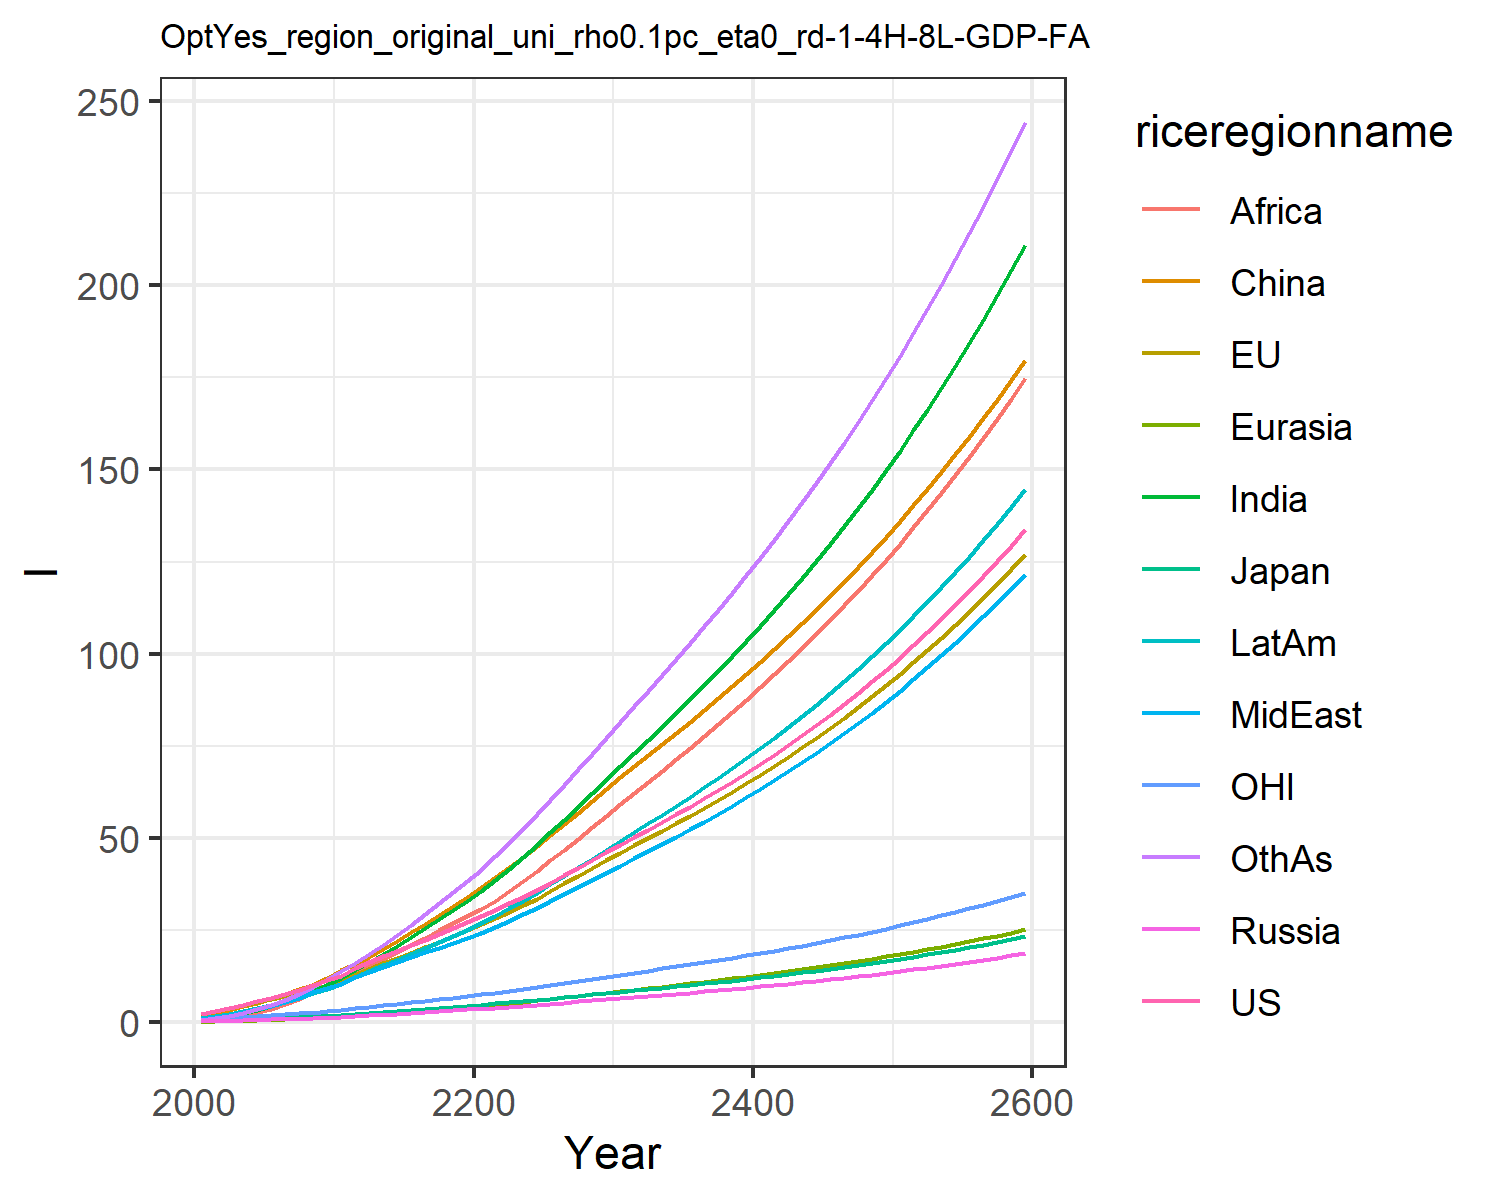

The file beside this chart, header and first rows:
2.21109331783519, 2.2732884284431645, 0.5849422486926587, 0.3243390977104627, 0.15729447687874887, 1.9015110295214361, 0.716230471388051, 0.89136266971535, 0.38579420113141505, 1.0729138043157638, 0.7173391100598827, 0.6293116424181934
3.129, 3.137, 0.7543, 0.4038, 0.2332, 2.503, 1.139, 1.35, 0.7081, 1.62, 0.9758, 1.072
3.928, 3.861, 0.8531, 0.4867, 0.3199, 3.387, 1.763, 1.968, 1.224, 2.278, 1.21, 1.721
4.803, 4.64, 0.9182, 0.574, 0.4174, 4.328, 2.531, 2.704, 1.928, 3.002, 1.447, 2.55
5.729, 5.438, 1.046, 0.6704, 0.5272, 5.339, 3.408, 3.503, 2.762, 3.781, 1.681, 3.531
6.699, 6.253, 1.194, 0.7708, 0.6499, 6.48, 4.411, 4.409, 3.733, 4.651, 1.912, 4.685
7.754, 7.095, 1.33, 0.8687, 0.7823, 7.676, 5.584, 5.471, 4.957, 5.615, 2.151, 6.078
8.899, 7.967, 1.465, 0.9669, 0.9249, 8.934, 6.923, 6.694, 6.444, 6.674, 2.395, 7.715
10.15, 8.868, 1.602, 1.066, 1.078, 10.23, 8.438, 8.097, 8.221, 7.836, 2.644, 9.616
11.46, 10.01, 1.798, 1.214, 1.271, 11.9, 10.13, 9.397, 9.946, 9.117, 2.969, 11.68
12.69, 11.33, 2.031, 1.403, 1.502, 14.12, 12.01, 10.49, 11.6, 10.45, 3.348, 14.03
14.83, 13.13, 2.384, 1.655, 1.783, 15.81, 14.14, 12.2, 13.33, 12.28, 3.859, 16.06
16.37, 14.57, 2.649, 1.866, 2.048, 17.82, 16.28, 13.59, 15.18, 13.86, 4.265, 18.48
17.87, 15.99, 2.907, 2.08, 2.322, 19.94, 18.51, 14.94, 17.08, 15.43, 4.664, 21.05
19.36, 17.42, 3.164, 2.298, 2.606, 22.14, 20.81, 16.29, 19.02, 17.02, 5.064, 23.74
20.86, 18.87, 3.424, 2.523, 2.898, 24.42, 23.18, 17.63, 20.99, 18.63, 5.467, 26.52
22.39, 20.34, 3.688, 2.753, 3.198, 26.76, 25.59, 18.96, 22.95, 20.25, 5.877, 29.38
23.95, 21.83, 3.957, 2.991, 3.506, 29.16, 28.03, 20.28, 24.91, 21.88, 6.295, 32.3
25.55, 23.37, 4.233, 3.236, 3.821, 31.59, 30.48, 21.6, 26.85, 23.52, 6.723, 35.26
27.2, 24.94, 4.515, 3.487, 4.142, 34.05, 32.95, 22.92, 28.75, 25.17, 7.161, 38.24
28.87, 26.56, 4.806, 3.742, 4.477, 36.62, 35.61, 24.35, 30.79, 26.95, 7.611, 41.45
30.55, 28.23, 5.106, 3.998, 4.83, 39.32, 38.57, 25.95, 33.04, 28.9, 8.073, 44.99
32.27, 29.96, 5.415, 4.258, 5.194, 42.09, 41.65, 27.61, 35.6, 30.94, 8.548, 48.68
34.02, 31.73, 5.732, 4.523, 5.569, 44.93, 44.85, 29.33, 38.28, 33.04, 9.035, 52.48
35.83, 33.55, 6.059, 4.794, 5.952, 47.83, 48.13, 31.09, 41.07, 35.2, 9.536, 56.38
37.89, 35.63, 6.434, 5.072, 6.345, 50.79, 51.5, 32.89, 43.93, 37.42, 10.11, 60.38
39.95, 37.71, 6.807, 5.356, 6.747, 53.82, 54.95, 34.74, 46.86, 39.7, 10.68, 64.47
42, 39.78, 7.18, 5.647, 7.159, 56.91, 58.49, 36.64, 49.86, 42.03, 11.25, 68.64
44.07, 41.86, 7.556, 5.945, 7.58, 60.06, 62.1, 38.57, 52.93, 44.42, 11.82, 72.9
46.16, 43.98, 7.939, 6.251, 8.011, 63.29, 65.79, 40.56, 56.05, 46.87, 12.4, 77.25
48.22, 46.04, 8.311, 6.553, 8.437, 66.42, 69.44, 42.52, 59.14, 49.29, 12.97, 81.55
50.23, 48.01, 8.669, 6.847, 8.853, 69.42, 73.02, 44.44, 62.16, 51.63, 13.51, 85.76
52.25, 49.99, 9.029, 7.143, 9.271, 72.42, 76.61, 46.38, 65.18, 53.98, 14.05, 89.99
54.3, 51.99, 9.393, 7.443, 9.694, 75.43, 80.25, 48.35, 68.23, 56.37, 14.6, 94.25
56.39, 54.03, 9.764, 7.749, 10.12, 78.48, 83.93, 50.35, 71.32, 58.79, 15.16, 98.58
58.53, 56.1, 10.14, 8.061, 10.56, 81.56, 87.68, 52.39, 74.45, 61.25, 15.73, 103
60.73, 58.22, 10.53, 8.379, 11.01, 84.69, 91.49, 54.47, 77.62, 63.77, 16.31, 107.4
62.98, 60.39, 10.93, 8.706, 11.46, 87.87, 95.38, 56.6, 80.86, 66.34, 16.91, 111.9
65.3, 62.61, 11.34, 9.04, 11.92, 91.11, 99.34, 58.79, 84.15, 68.97, 17.52, 116.6
67.67, 64.89, 11.75, 9.383, 12.4, 94.42, 103.4, 61.02, 87.5, 71.67, 18.15, 121.3
70.12, 67.23, 12.18, 9.735, 12.89, 97.78, 107.5, 63.31, 90.92, 74.42, 18.79, 126.1
72.63, 69.63, 12.63, 10.1, 13.38, 101.2, 111.8, 65.66, 94.42, 77.25, 19.45, 131
75.22, 72.09, 13.08, 10.47, 13.9, 104.7, 116.1, 68.07, 97.99, 80.16, 20.13, 136
77.88, 74.62, 13.55, 10.85, 14.42, 108.3, 120.5, 70.54, 101.6, 83.13, 20.83, 141.1
80.63, 77.22, 14.03, 11.24, 14.96, 112, 125.1, 73.09, 105.4, 86.2, 21.54, 146.4
83.46, 79.9, 14.53, 11.65, 15.51, 115.7, 129.8, 75.7, 109.2, 89.34, 22.28, 151.8
86.37, 82.65, 15.04, 12.06, 16.08, 119.6, 134.5, 78.39, 113.1, 92.58, 23.04, 157.3
89.37, 85.49, 15.56, 12.49, 16.66, 123.5, 139.5, 81.16, 117.1, 95.9, 23.81, 162.9
92.47, 88.4, 16.1, 12.93, 17.26, 127.6, 144.5, 84, 121.2, 99.33, 24.62, 168.7
95.66, 91.41, 16.66, 13.38, 17.88, 131.7, 149.7, 86.94, 125.5, 102.9, 25.44, 174.7
98.95, 94.5, 17.24, 13.85, 18.51, 135.9, 155.1, 89.95, 129.8, 106.5, 26.29, 180.8
102.3, 97.68, 17.83, 14.34, 19.17, 140.3, 160.6, 93.06, 134.3, 110.2, 27.17, 187.1
105.8, 101, 18.45, 14.83, 19.84, 144.8, 166.2, 96.27, 138.9, 114.1, 28.07, 193.5
109.5, 104.3, 19.08, 15.35, 20.54, 149.3, 172.1, 99.57, 143.6, 118, 29, 200.2
113.2, 107.8, 19.73, 15.88, 21.25, 154.1, 178.1, 103, 148.4, 122.1, 29.96, 207
117, 111.4, 20.4, 16.42, 21.99, 158.9, 184.3, 106.5, 153.4, 126.4, 30.94, 214
121, 115.1, 21.1, 16.98, 22.75, 163.9, 190.6, 110.1, 158.5, 130.7, 31.96, 221.2
125.1, 118.9, 21.82, 17.57, 23.54, 169, 197.2, 113.8, 163.8, 135.2, 33.01, 228.7
129.4, 122.9, 22.56, 18.17, 24.35, 174.2, 204, 117.7, 169.2, 139.9, 34.09, 236.3
133.7, 126.9, 23.32, 18.79, 25.19, 179.6, 211, 121.7, 174.8, 144.6, 35.2, 244.2
